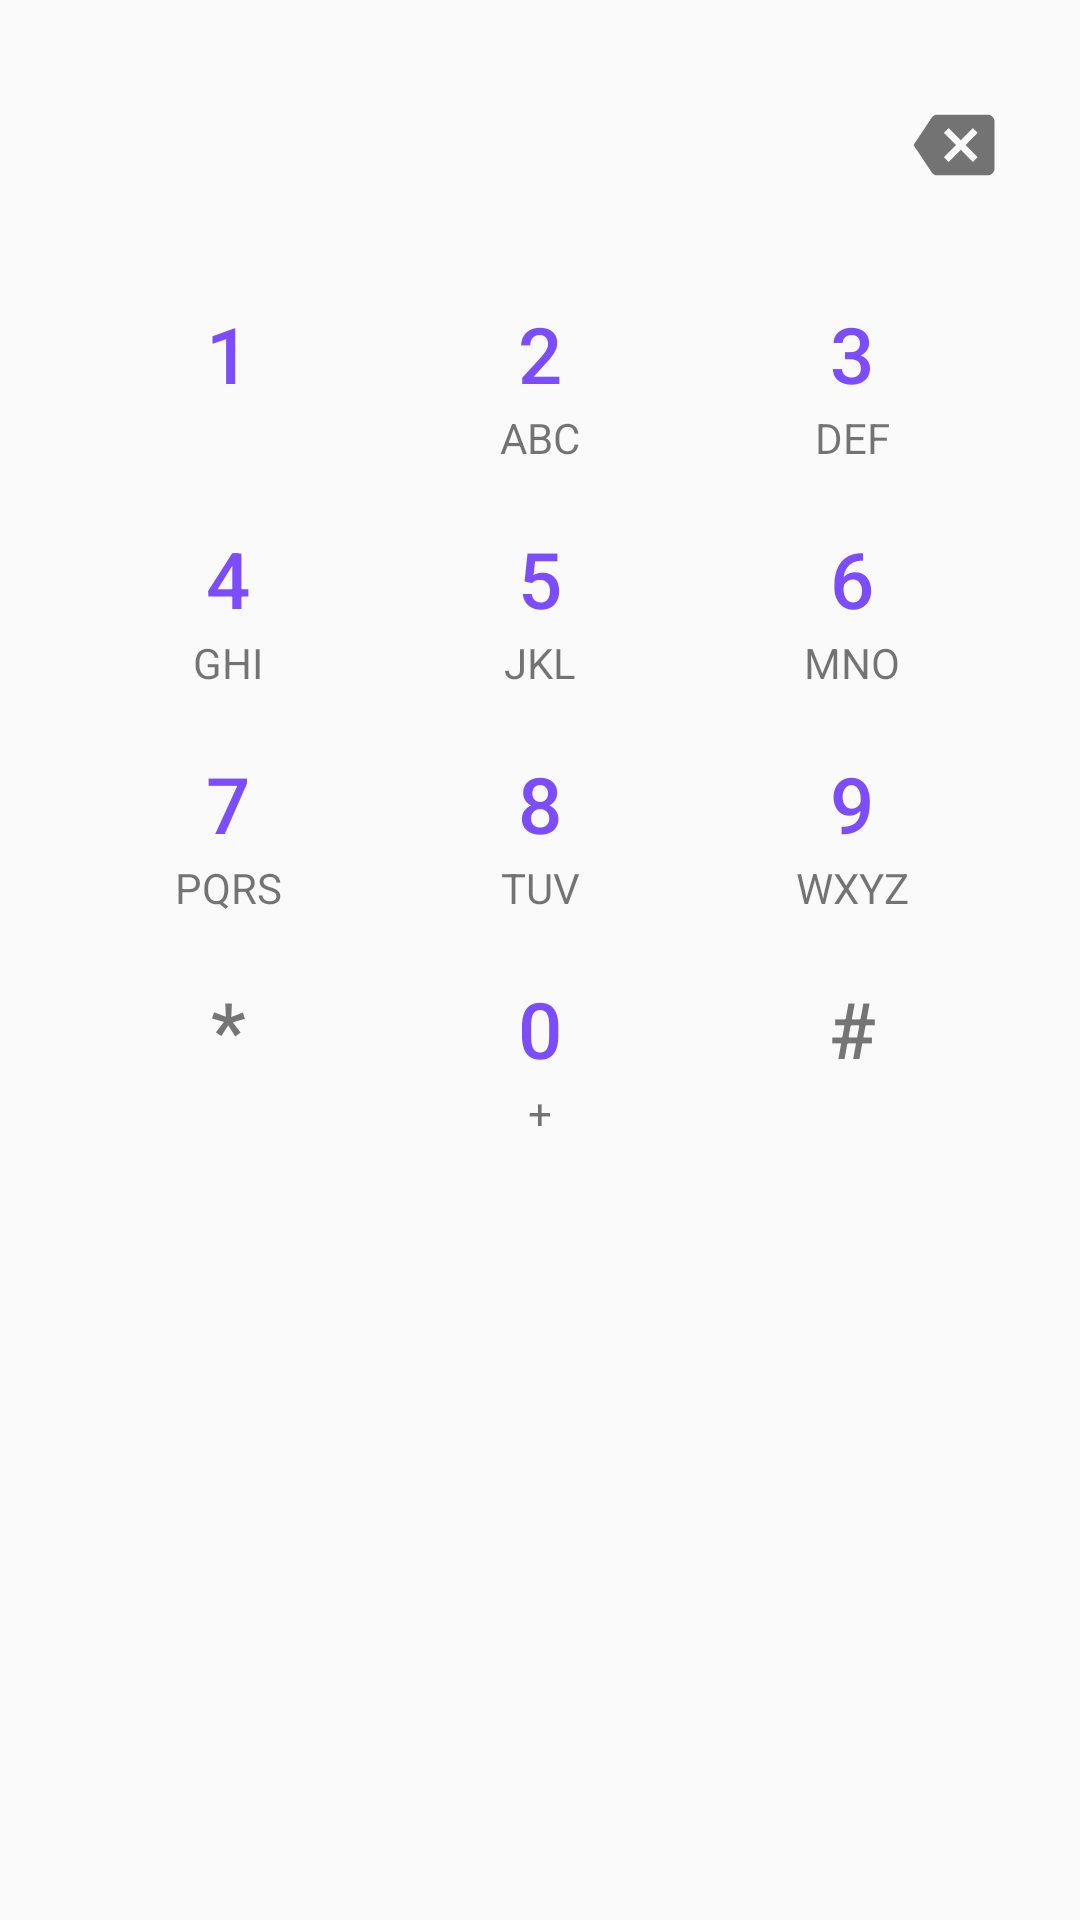

The Android layout XML behind this screen, and the referenced resources:
<!-- AndroidManifest.xml: application theme AppTheme -->
<!-- res/layout/fragment_dial.xml -->
<?xml version="1.0" encoding="utf-8"?>
<android.support.constraint.ConstraintLayout xmlns:android="http://schemas.android.com/apk/res/android"
    xmlns:app="http://schemas.android.com/apk/res-auto"
    android:layout_width="match_parent"
    android:layout_height="match_parent"
    android:padding="16dp">

    <EditText
        android:id="@+id/numberEditText"
        android:inputType="textNoSuggestions"
        android:padding="16dp"
        android:textSize="24sp"
        android:gravity="center_horizontal"
        android:layout_width="match_parent"
        android:layout_height="wrap_content"
        android:background="@null"
        app:layout_constraintTop_toTopOf="parent"
        app:layout_constraintLeft_toLeftOf="parent"
        app:layout_constraintRight_toRightOf="parent" />

    <ImageButton
        android:id="@+id/backspaceButton"
        android:layout_width="52dp"
        android:layout_height="52dp"
        android:padding="8dp"
        android:scaleType="centerInside"
        android:src="@drawable/ic_backspace"
        android:background="?selectableItemBackgroundBorderless"
        android:contentDescription="@string/backspace"
        app:layout_constraintRight_toRightOf="parent"
        app:layout_constraintTop_toTopOf="@+id/numberEditText"
        app:layout_constraintBottom_toBottomOf="@+id/numberEditText"/>

    <Button
        style="@style/DialButton.Number"
        android:id="@+id/dialButton1"
        android:text="1"
        app:layout_constraintLeft_toLeftOf="parent"
        app:layout_constraintRight_toLeftOf="@+id/dialButton2"
        app:layout_constraintTop_toBottomOf="@+id/numberEditText"/>

    <Button
        style="@style/DialButton.Number"
        android:id="@+id/dialButton2"
        android:text="2"
        app:layout_constraintLeft_toRightOf="@+id/dialButton1"
        app:layout_constraintRight_toLeftOf="@+id/dialButton3"
        app:layout_constraintTop_toBottomOf="@+id/numberEditText"/>

    <Button
        style="@style/DialButton.Number"
        android:id="@+id/dialButton3"
        android:text="3"
        app:layout_constraintLeft_toRightOf="@+id/dialButton2"
        app:layout_constraintRight_toRightOf="parent"
        app:layout_constraintTop_toBottomOf="@+id/numberEditText"/>

    <Button
        style="@style/DialButton.Number"
        android:id="@+id/dialButton4"
        android:text="4"
        app:layout_constraintLeft_toLeftOf="parent"
        app:layout_constraintRight_toLeftOf="@+id/dialButton5"
        app:layout_constraintTop_toBottomOf="@+id/dialButton1"/>

    <Button
        style="@style/DialButton.Number"
        android:id="@+id/dialButton5"
        android:text="5"
        app:layout_constraintLeft_toRightOf="@+id/dialButton4"
        app:layout_constraintRight_toLeftOf="@+id/dialButton6"
        app:layout_constraintTop_toBottomOf="@+id/dialButton1"/>

    <Button
        style="@style/DialButton.Number"
        android:id="@+id/dialButton6"
        android:text="6"
        app:layout_constraintLeft_toRightOf="@+id/dialButton5"
        app:layout_constraintRight_toRightOf="parent"
        app:layout_constraintTop_toBottomOf="@+id/dialButton1"/>

    <Button
        style="@style/DialButton.Number"
        android:id="@+id/dialButton7"
        android:text="7"
        app:layout_constraintLeft_toLeftOf="parent"
        app:layout_constraintRight_toLeftOf="@+id/dialButton8"
        app:layout_constraintTop_toBottomOf="@+id/dialButton4"/>

    <Button
        style="@style/DialButton.Number"
        android:id="@+id/dialButton8"
        android:text="8"
        app:layout_constraintLeft_toRightOf="@+id/dialButton7"
        app:layout_constraintRight_toLeftOf="@+id/dialButton9"
        app:layout_constraintTop_toBottomOf="@+id/dialButton4"/>

    <Button
        style="@style/DialButton.Number"
        android:id="@+id/dialButton9"
        android:text="9"
        app:layout_constraintLeft_toRightOf="@+id/dialButton8"
        app:layout_constraintRight_toRightOf="parent"
        app:layout_constraintTop_toBottomOf="@+id/dialButton4"/>

    <Button
        style="@style/DialButton"
        android:id="@+id/dialButtonStar"
        android:text="*"
        android:textColor="@color/textSecondary"
        app:layout_constraintLeft_toLeftOf="parent"
        app:layout_constraintRight_toLeftOf="@+id/dialButton0"
        app:layout_constraintTop_toBottomOf="@+id/dialButton8"/>

    <Button
        style="@style/DialButton.Number"
        android:id="@+id/dialButton0"
        android:text="0"
        app:layout_constraintLeft_toRightOf="@+id/dialButtonStar"
        app:layout_constraintRight_toLeftOf="@+id/dialButtonNumber"
        app:layout_constraintTop_toBottomOf="@+id/dialButton8"/>

    <Button
        style="@style/DialButton"
        android:id="@+id/dialButtonNumber"
        android:text="#"
        android:textColor="@color/textSecondary"
        app:layout_constraintLeft_toRightOf="@+id/dialButton0"
        app:layout_constraintRight_toRightOf="parent"
        app:layout_constraintTop_toBottomOf="@+id/dialButton8"/>
    
    <TextView
        android:layout_width="wrap_content"
        android:layout_height="wrap_content"
        app:layout_constraintLeft_toLeftOf="@id/dialButton2"
        app:layout_constraintRight_toRightOf="@id/dialButton2"
        app:layout_constraintBottom_toBottomOf="@id/dialButton2"
        android:text="ABC"/>

    <TextView
        android:layout_width="wrap_content"
        android:layout_height="wrap_content"
        app:layout_constraintLeft_toLeftOf="@id/dialButton3"
        app:layout_constraintRight_toRightOf="@id/dialButton3"
        app:layout_constraintBottom_toBottomOf="@id/dialButton3"
        android:text="DEF"/>

    <TextView
        android:layout_width="wrap_content"
        android:layout_height="wrap_content"
        app:layout_constraintLeft_toLeftOf="@id/dialButton4"
        app:layout_constraintRight_toRightOf="@id/dialButton4"
        app:layout_constraintBottom_toBottomOf="@id/dialButton4"
        android:text="GHI"/>

    <TextView
        android:layout_width="wrap_content"
        android:layout_height="wrap_content"
        app:layout_constraintLeft_toLeftOf="@id/dialButton5"
        app:layout_constraintRight_toRightOf="@id/dialButton5"
        app:layout_constraintBottom_toBottomOf="@id/dialButton5"
        android:text="JKL"/>

    <TextView
        android:layout_width="wrap_content"
        android:layout_height="wrap_content"
        app:layout_constraintLeft_toLeftOf="@id/dialButton6"
        app:layout_constraintRight_toRightOf="@id/dialButton6"
        app:layout_constraintBottom_toBottomOf="@id/dialButton6"
        android:text="MNO"/>

    <TextView
        android:layout_width="wrap_content"
        android:layout_height="wrap_content"
        app:layout_constraintLeft_toLeftOf="@id/dialButton7"
        app:layout_constraintRight_toRightOf="@id/dialButton7"
        app:layout_constraintBottom_toBottomOf="@id/dialButton7"
        android:text="PQRS"/>

    <TextView
        android:layout_width="wrap_content"
        android:layout_height="wrap_content"
        app:layout_constraintLeft_toLeftOf="@id/dialButton8"
        app:layout_constraintRight_toRightOf="@id/dialButton8"
        app:layout_constraintBottom_toBottomOf="@id/dialButton8"
        android:text="TUV"/>

    <TextView
        android:layout_width="wrap_content"
        android:layout_height="wrap_content"
        app:layout_constraintLeft_toLeftOf="@id/dialButton9"
        app:layout_constraintRight_toRightOf="@id/dialButton9"
        app:layout_constraintBottom_toBottomOf="@id/dialButton9"
        android:text="WXYZ"/>

    <TextView
        android:layout_width="wrap_content"
        android:layout_height="wrap_content"
        app:layout_constraintLeft_toLeftOf="@id/dialButton0"
        app:layout_constraintRight_toRightOf="@id/dialButton0"
        app:layout_constraintBottom_toBottomOf="@id/dialButton0"
        android:text="+"/>

    <ImageButton
        android:id="@+id/callButton"
        android:contentDescription="@string/call"
        android:layout_width="64dp"
        android:layout_height="64dp"
        android:background="?attr/selectableItemBackgroundBorderless"
        android:layout_marginTop="8dp"
        android:visibility="invisible"
        android:scaleType="centerInside"
        app:layout_constraintStart_toStartOf="parent"
        app:layout_constraintEnd_toEndOf="parent"
        app:layout_constraintTop_toBottomOf="@id/dialButton0"/>



</android.support.constraint.ConstraintLayout>
<!-- resources referenced by this layout -->
<resources>
  <color name="textSecondary">#757575</color>
  <!-- drawable ic_backspace: png bitmap (drawable-hdpi, 1887 bytes) -->
  <string name="backspace">Backspace</string>
  <string name="call">Call</string>
  <style name="DialButton">
      <item name="android:background">?attr/selectableItemBackgroundBorderless</item>
      <item name="android:padding">20dp</item>
      <item name="android:textSize">26sp</item>
      <item name="android:layout_width">wrap_content</item>
      <item name="android:layout_height">wrap_content</item>
    </style>
  <style name="DialButton.Number">
      <item name="android:textColor">@color/colorAccent</item>
    </style>
  <style name="AppTheme" parent="Theme.AppCompat.Light.DarkActionBar">
      
      <item name="colorPrimary">@color/colorPrimary</item>
      <item name="colorPrimaryDark">@color/colorPrimaryDark</item>
      <item name="colorAccent">@color/colorAccent</item>
      <item name="android:dialogTheme">@style/AppTheme.Dialog</item>
      <item name="windowActionModeOverlay">true</item>
      <item name="actionModeStyle">@style/AppTheme.ActionMode</item>
    </style>
  <color name="colorAccent">#7C4DFF</color>
  <color name="colorPrimary">#03A9F4</color>
  <color name="colorPrimaryDark">#0288D1</color>
  <style name="AppTheme.Dialog" parent="@style/Theme.AppCompat.Light.Dialog">
      <item name="colorPrimary">@color/colorPrimary</item>
      <item name="colorPrimaryDark">@color/colorPrimaryDark</item>
      <item name="colorAccent">@color/colorAccent</item>
      <item name="android:windowNoTitle">false</item>
    </style>
  <style name="AppTheme.ActionMode" parent="@style/Widget.AppCompat.ActionMode">
      
    </style>
</resources>
